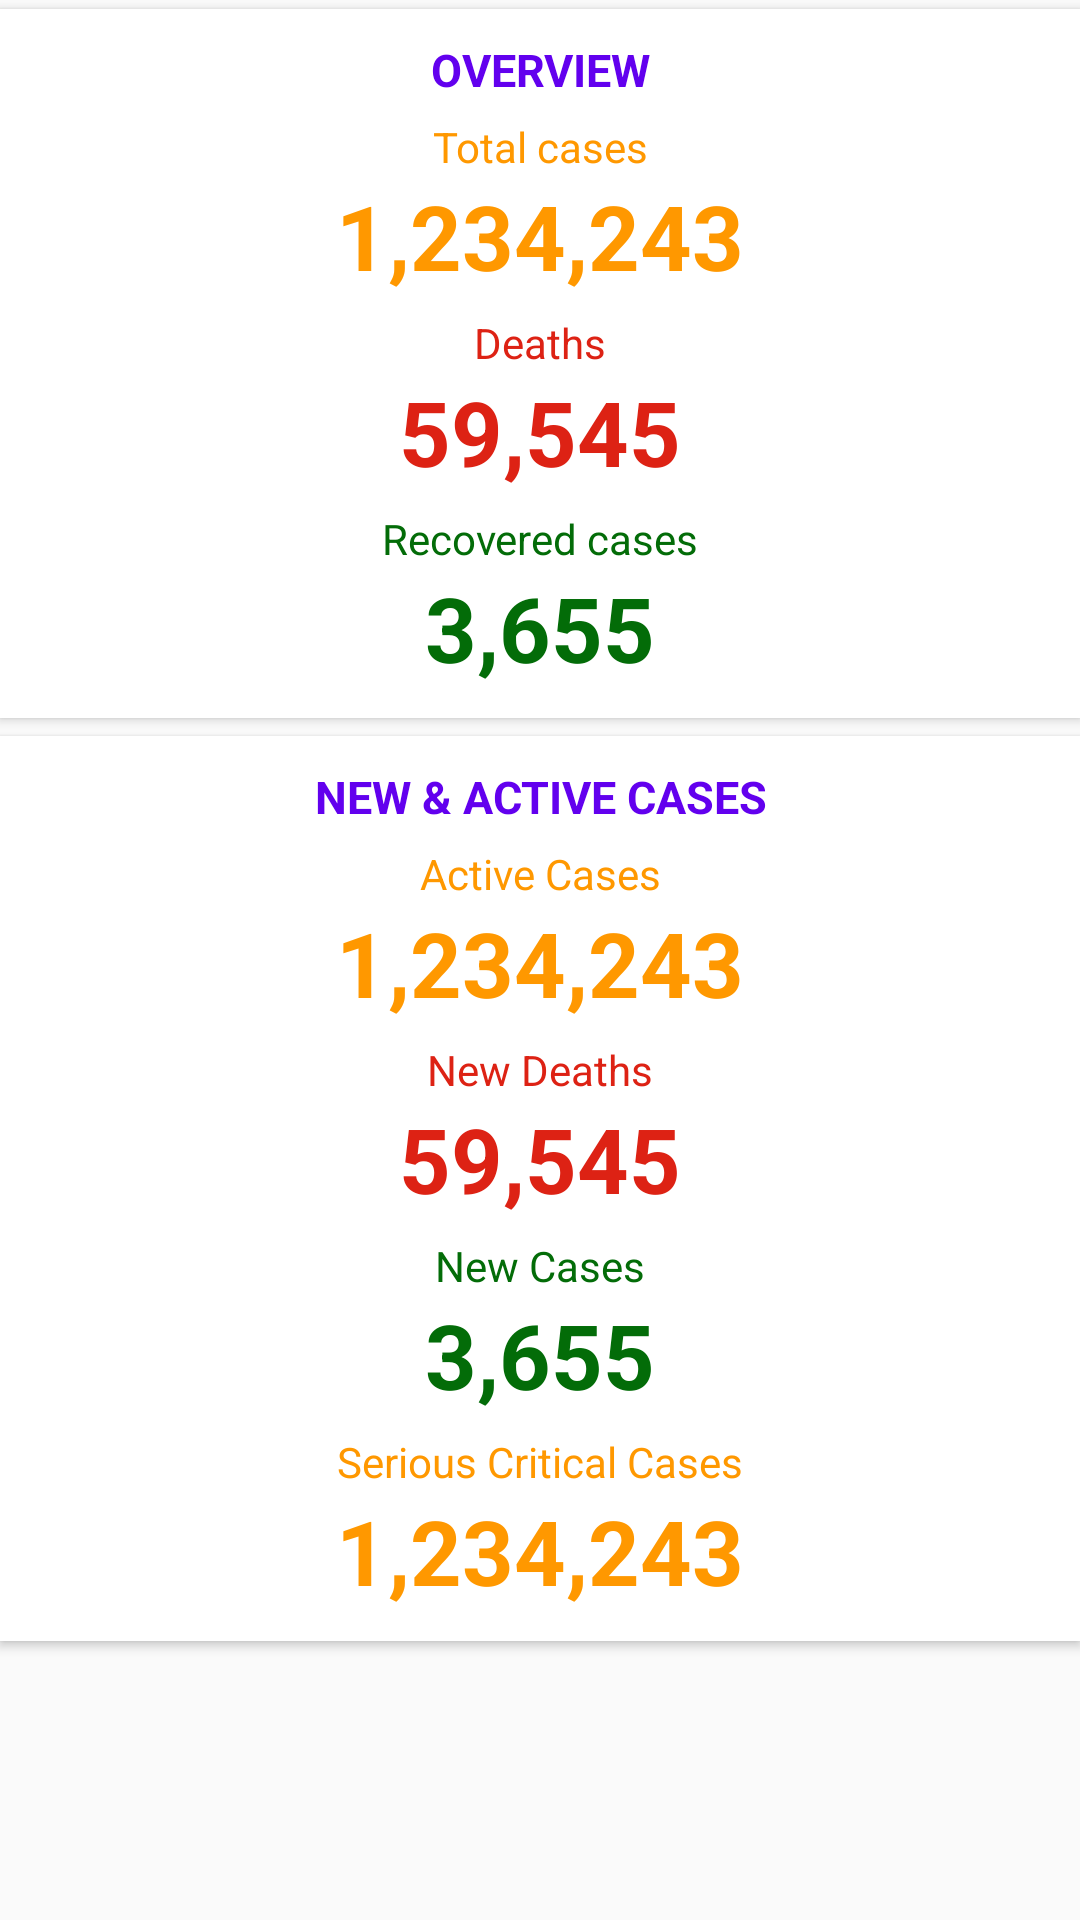

Reconstruct the res/layout file that produces this screen, plus the resources it refers to.
<!-- AndroidManifest.xml: application theme AppTheme -->
<!-- res/layout/country_stat_list_item.xml -->
<?xml version="1.0" encoding="utf-8"?>
<LinearLayout xmlns:android="http://schemas.android.com/apk/res/android"
    xmlns:app="http://schemas.android.com/apk/res-auto"
    android:layout_width="match_parent"
    android:layout_height="wrap_content"
    android:orientation="vertical"
    android:id="@+id/llCountry">

    <androidx.cardview.widget.CardView
        android:layout_width="match_parent"
        android:layout_height="wrap_content"
        android:layout_marginTop="3dp"
        android:layout_marginBottom="3dp"
        app:cardCornerRadius="0dp">

        <LinearLayout
            android:layout_width="match_parent"
            android:layout_height="wrap_content"
            android:orientation="vertical"
            android:padding="10dp">

            <TextView
                android:layout_width="match_parent"
                android:layout_height="wrap_content"
                android:gravity="center_horizontal"
                android:text="@string/tv_general_data"
                android:textAlignment="center"
                android:textColor="@color/colorPrimary"
                android:textSize="15sp"
                android:textStyle="bold" />

            <RelativeLayout
                android:id="@+id/rlTotalCases"
                android:layout_width="match_parent"
                android:layout_height="wrap_content"
                android:layout_marginTop="6dp">

                <TextView
                    android:id="@+id/tvTotalCasesTitle"
                    android:layout_width="match_parent"
                    android:layout_height="wrap_content"
                    android:gravity="center_horizontal"
                    android:text="@string/tv_total_cases_title"
                    android:textAlignment="center"
                    android:textColor="@color/colorOrange" />

                <TextView
                    android:id="@+id/tvTotalCasesFigure"
                    android:layout_width="match_parent"
                    android:layout_height="wrap_content"
                    android:layout_below="@+id/tvTotalCasesTitle"
                    android:gravity="center_horizontal"
                    android:text="@string/tv_total_cases_figure"
                    android:textAlignment="center"
                    android:textColor="@color/colorOrange"
                    android:textSize="30sp"
                    android:textStyle="bold" />
            </RelativeLayout>
            
            <RelativeLayout
                android:layout_width="match_parent"
                android:layout_height="wrap_content"
                android:layout_marginTop="6dp">

                <TextView
                    android:id="@+id/tvDeathsTitle"
                    android:layout_width="match_parent"
                    android:layout_height="wrap_content"
                    android:gravity="center_horizontal"
                    android:text="@string/tv_total_deaths_title"
                    android:textAlignment="center"
                    android:textColor="@color/colorRed" />

                <TextView
                    android:id="@+id/tvDeathsFigure"
                    android:layout_width="match_parent"
                    android:layout_height="wrap_content"
                    android:layout_below="@+id/tvDeathsTitle"
                    android:gravity="center_horizontal"
                    android:text="@string/tv_total_deaths_figure"
                    android:textAlignment="center"
                    android:textColor="@color/colorRed"
                    android:textSize="30sp"
                    android:textStyle="bold" />
            </RelativeLayout>

            <RelativeLayout
                android:layout_width="match_parent"
                android:layout_height="wrap_content"
                android:layout_marginTop="6dp">

                <TextView
                    android:id="@+id/tvRecoveryTitle"
                    android:layout_width="match_parent"
                    android:layout_height="wrap_content"
                    android:gravity="center_horizontal"
                    android:text="@string/tv_total_recovery_title"
                    android:textAlignment="center"
                    android:textColor="@color/colorGreen" />

                <TextView
                    android:id="@+id/tvRecoveryFigure"
                    android:layout_width="match_parent"
                    android:layout_height="wrap_content"
                    android:layout_below="@+id/tvRecoveryTitle"
                    android:gravity="center_horizontal"
                    android:text="@string/tv_total_recovery_figure"
                    android:textAlignment="center"
                    android:textColor="@color/colorGreen"
                    android:textSize="30sp"
                    android:textStyle="bold" />
            </RelativeLayout>
        </LinearLayout>
    </androidx.cardview.widget.CardView>
    <androidx.cardview.widget.CardView
        android:layout_width="match_parent"
        android:layout_height="wrap_content"
        android:layout_marginTop="3dp"
        android:layout_marginBottom="3dp"
        app:cardCornerRadius="0dp">

        <LinearLayout
            android:layout_width="match_parent"
            android:layout_height="wrap_content"
            android:orientation="vertical"
            android:padding="10dp">

            <TextView
                android:layout_width="match_parent"
                android:layout_height="wrap_content"
                android:gravity="center_horizontal"
                android:text="NEW &amp; ACTIVE CASES"
                android:textAlignment="center"
                android:textColor="@color/colorPrimary"
                android:textSize="15sp"
                android:textStyle="bold" />

            <RelativeLayout
                android:layout_width="match_parent"
                android:layout_height="wrap_content"
                android:layout_marginTop="6dp">

                <TextView
                    android:id="@+id/tvActiveCasesTitle"
                    android:layout_width="match_parent"
                    android:layout_height="wrap_content"
                    android:gravity="center_horizontal"
                    android:text="@string/country_active_cases"
                    android:textAlignment="center"
                    android:textColor="@color/colorOrange" />

                <TextView
                    android:id="@+id/tvActiveCasesFigure"
                    android:layout_width="match_parent"
                    android:layout_height="wrap_content"
                    android:layout_below="@+id/tvActiveCasesTitle"
                    android:gravity="center_horizontal"
                    android:text="@string/tv_total_cases_figure"
                    android:textAlignment="center"
                    android:textColor="@color/colorOrange"
                    android:textSize="30sp"
                    android:textStyle="bold" />
            </RelativeLayout>
            
            <RelativeLayout
                android:layout_width="match_parent"
                android:layout_height="wrap_content"
                android:layout_marginTop="6dp">

                <TextView
                    android:id="@+id/tvNewDeathsTitle"
                    android:layout_width="match_parent"
                    android:layout_height="wrap_content"
                    android:gravity="center_horizontal"
                    android:text="@string/country_new_deaths"
                    android:textAlignment="center"
                    android:textColor="@color/colorRed" />

                <TextView
                    android:id="@+id/tvNewDeathsFigure"
                    android:layout_width="match_parent"
                    android:layout_height="wrap_content"
                    android:layout_below="@+id/tvNewDeathsTitle"
                    android:gravity="center_horizontal"
                    android:text="@string/tv_total_deaths_figure"
                    android:textAlignment="center"
                    android:textColor="@color/colorRed"
                    android:textSize="30sp"
                    android:textStyle="bold" />
            </RelativeLayout>

            <RelativeLayout
                android:layout_width="match_parent"
                android:layout_height="wrap_content"
                android:layout_marginTop="6dp">

                <TextView
                    android:id="@+id/tvNewCasesTitle"
                    android:layout_width="match_parent"
                    android:layout_height="wrap_content"
                    android:gravity="center_horizontal"
                    android:text="@string/country_new_cases"
                    android:textAlignment="center"
                    android:textColor="@color/colorGreen" />

                <TextView
                    android:id="@+id/tvNewCasesFigure"
                    android:layout_width="match_parent"
                    android:layout_height="wrap_content"
                    android:layout_below="@+id/tvNewCasesTitle"
                    android:gravity="center_horizontal"
                    android:text="@string/tv_total_recovery_figure"
                    android:textAlignment="center"
                    android:textColor="@color/colorGreen"
                    android:textSize="30sp"
                    android:textStyle="bold" />
            </RelativeLayout>
            <RelativeLayout
                android:layout_width="match_parent"
                android:layout_height="wrap_content"
                android:layout_marginTop="6dp">

                <TextView
                    android:id="@+id/tvCriticalCasesTitle"
                    android:layout_width="match_parent"
                    android:layout_height="wrap_content"
                    android:gravity="center_horizontal"
                    android:text="@string/country_serious_critical_cases"
                    android:textAlignment="center"
                    android:textColor="@color/colorOrange" />

                <TextView
                    android:id="@+id/tvCriticalCasesFigure"
                    android:layout_width="match_parent"
                    android:layout_height="wrap_content"
                    android:layout_below="@+id/tvCriticalCasesTitle"
                    android:gravity="center_horizontal"
                    android:text="@string/tv_total_cases_figure"
                    android:textAlignment="center"
                    android:textColor="@color/colorOrange"
                    android:textSize="30sp"
                    android:textStyle="bold" />
            </RelativeLayout>
        </LinearLayout>
    </androidx.cardview.widget.CardView>
</LinearLayout>
<!-- resources referenced by this layout -->
<resources>
  <color name="colorBlack">#000000</color>
  <color name="colorGreen">#036C08</color>
  <color name="colorOrange">#FF9800</color>
  <color name="colorPrimary">#6200EE</color>
  <color name="colorRed">#DD2214</color>
  <string name="country_active_cases">Active Cases</string>
  <string name="country_new_cases">New Cases</string>
  <string name="country_new_deaths">New Deaths</string>
  <string name="country_serious_critical_cases">Serious Critical Cases</string>
  <string name="tv_general_data">OVERVIEW</string>
  <string name="tv_total_cases_figure">1,234,243</string>
  <string name="tv_total_cases_title">Total cases</string>
  <string name="tv_total_deaths_figure">59,545</string>
  <string name="tv_total_deaths_title">Deaths</string>
  <string name="tv_total_recovery_figure">3,655</string>
  <string name="tv_total_recovery_title">Recovered cases</string>
  <style name="AppTheme" parent="Theme.AppCompat.Light.DarkActionBar">
          
          <item name="colorPrimary">@color/colorPrimary</item>
          <item name="colorPrimaryDark">@color/colorPrimaryDark</item>
          <item name="colorAccent">@color/colorAccent</item>
          <item name="android:windowContentTransitions" tools:targetApi="lollipop">true</item>
      </style>
  <color name="colorPrimaryDark">#3700B3</color>
  <color name="colorAccent">#03DAC5</color>
</resources>
